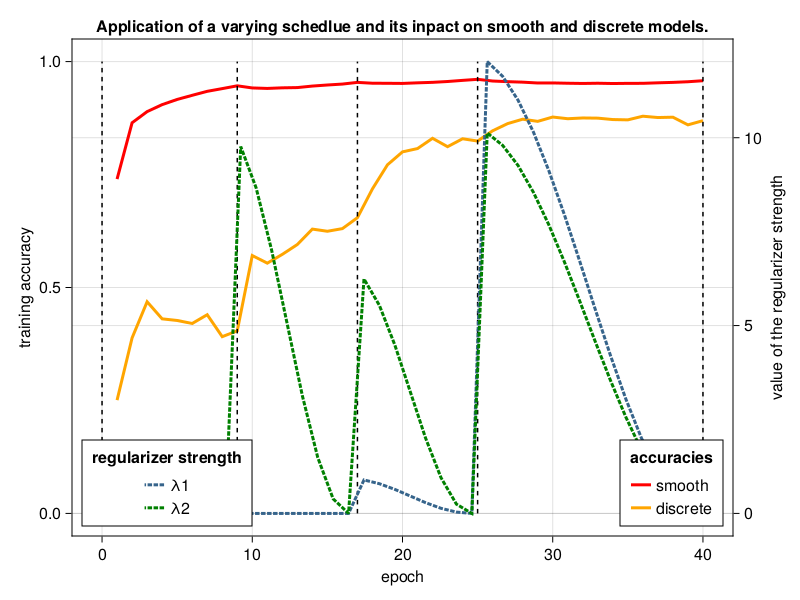

Data behind this chart, as committed beside it:
0.7399666666666667	0.8646	0.8893	0.9047333333333333	0.9162333333333333	0.9253666666666667	0.9341833333333334	0.9402	0.9463833333333334	0.9416833333333333	0.9406	0.9419333333333333	0.9424833333333333	0.9458166666666666	0.9482	0.95025	0.9539833333333333	0.9521166666666666	0.9519666666666666	0.9516833333333333	0.953	0.9540666666666666	0.9559166666666666	0.9584333333333334
0.2507	0.3885	0.4684	0.4306	0.427	0.4204	0.4398	0.3912	0.4041	0.5707	0.5539	0.5734	0.5952	0.6293	0.6245	0.6303	0.6545	0.7184	0.7716	0.8002	0.8075	0.8302	0.8117	0.8292
1.561	1.223	1.113	1.06	1.024	0.9967	0.9743	0.9541	0.9379	0.9414	0.9431	0.9386	0.9307	0.9208	0.9109	0.9028	0.8955	0.8987	0.8992	0.8976	0.8941	0.8899	0.8856	0.8805
0.0	0.0	0.0	0.0	0.0	0.0	0.0	0.0	0.0	0.0	0.0	0.0	0.0	0.0	0.0	0.0	0.0	0.8905	0.7902	0.64	0.4629	0.2857	0.1356	0.03523
0.0	0.0	0.0	0.0	0.0	0.0	0.0	0.0	0.0	9.766	8.665	7.019	5.076	3.134	1.487	0.3864	0.0	6.241	5.538	4.485	3.244	2.003	0.9501	0.2469
0	9	17	25	40
